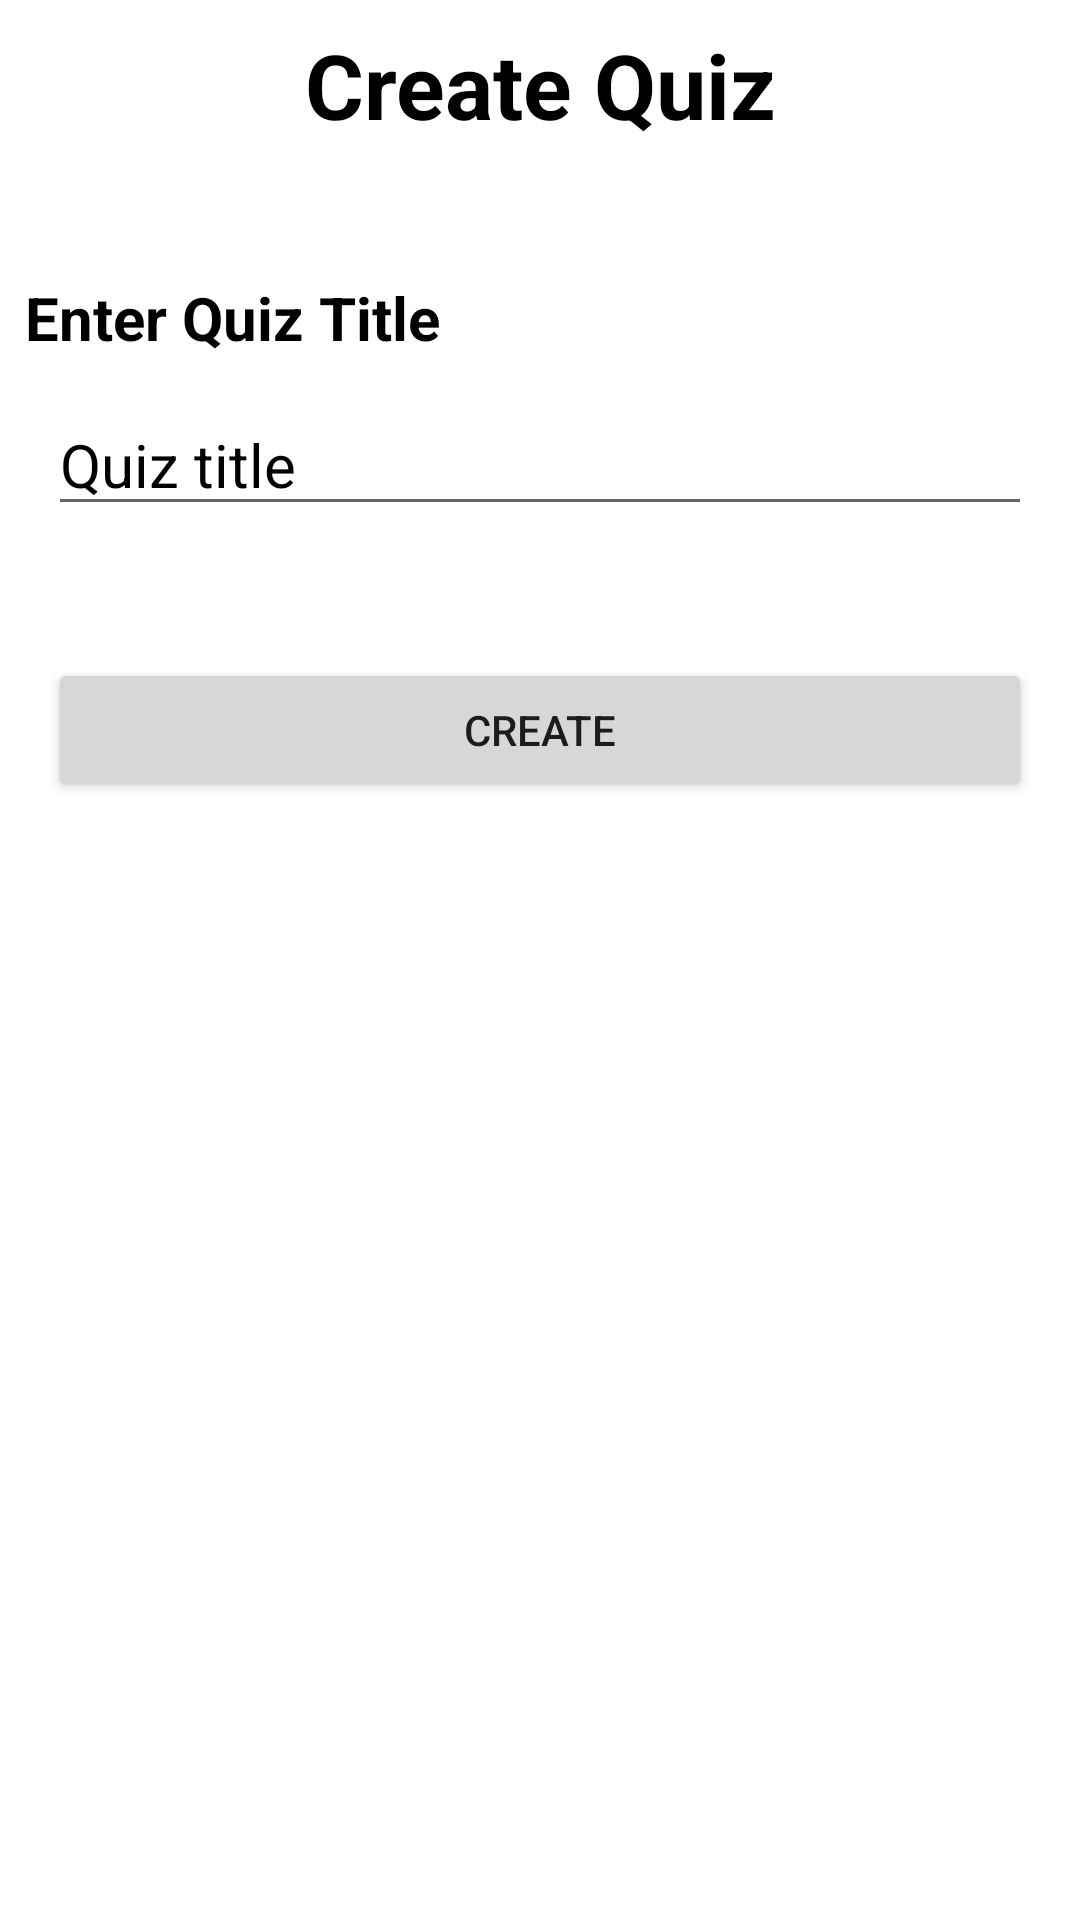

Here is an Android app screen rendered from its layout file. Give the layout XML and the strings, colors and styles it references.
<!-- AndroidManifest.xml: application theme Theme.FinaluriGamocda -->
<!-- res/layout/fragment_create_quiz.xml -->
<?xml version="1.0" encoding="utf-8"?>
<androidx.constraintlayout.widget.ConstraintLayout
    xmlns:android="http://schemas.android.com/apk/res/android"
    xmlns:app="http://schemas.android.com/apk/res-auto"
    xmlns:tools="http://schemas.android.com/tools"
    android:layout_width="match_parent"
    android:background="@drawable/background"
    android:layout_height="match_parent">

    <TextView
        android:id="@+id/textView4"
        android:layout_width="match_parent"
        android:layout_height="wrap_content"
        android:layout_marginTop="8dp"
        android:hint="Create Quiz"
        android:textAlignment="center"
        android:textColorHint="@color/black"
        android:textSize="30sp"
        android:textStyle="bold"
        app:layout_constraintEnd_toEndOf="parent"
        app:layout_constraintStart_toStartOf="parent"
        app:layout_constraintTop_toTopOf="parent" />

    <TextView
        android:id="@+id/textView5"
        android:layout_width="wrap_content"
        android:layout_height="wrap_content"
        android:layout_marginStart="50dp"
        android:layout_marginTop="44dp"
        android:layout_marginEnd="255dp"
        android:hint="Enter Quiz Title"
        android:textAlignment="center"
        android:textColorHint="@color/black"
        android:textSize="20sp"
        android:textStyle="bold"
        app:layout_constraintEnd_toEndOf="parent"
        app:layout_constraintStart_toStartOf="parent"
        app:layout_constraintTop_toBottomOf="@+id/textView4" />

    <EditText
        android:id="@+id/getQuizTitle"
        android:layout_width="match_parent"
        android:layout_height="wrap_content"
        android:layout_marginStart="16dp"
        android:layout_marginTop="12dp"
        android:layout_marginEnd="16dp"
        android:hint="Quiz title"
        android:textColorHint="@color/black"
        android:textSize="20sp"
        app:layout_constraintEnd_toEndOf="parent"
        app:layout_constraintStart_toStartOf="parent"
        app:layout_constraintTop_toBottomOf="@+id/textView5" />

    <Button
        android:id="@+id/createQuizButton"
        android:layout_width="match_parent"
        android:layout_height="wrap_content"
        android:layout_marginStart="16dp"
        android:layout_marginTop="44dp"
        android:layout_marginEnd="16dp"
        android:text="CREATE"
        app:layout_constraintEnd_toEndOf="parent"
        app:layout_constraintStart_toStartOf="parent"
        app:layout_constraintTop_toBottomOf="@+id/getQuizTitle" />

</androidx.constraintlayout.widget.ConstraintLayout>
<!-- resources referenced by this layout -->
<resources>
  <color name="black">#FF000000</color>
  <style name="Theme.FinaluriGamocda" parent="Theme.MaterialComponents.DayNight.DarkActionBar">
          
          <item name="colorPrimary">@color/purple_500</item>
          <item name="colorPrimaryVariant">@color/purple_700</item>
          <item name="colorOnPrimary">@color/white</item>
          
          <item name="colorSecondary">@color/teal_200</item>
          <item name="colorSecondaryVariant">@color/teal_700</item>
          <item name="colorOnSecondary">@color/black</item>
          
          <item name="android:statusBarColor" tools:targetApi="l">?attr/colorPrimaryVariant</item>
          
      </style>
  <color name="purple_500">#FF6200EE</color>
  <color name="purple_700">#FF3700B3</color>
  <color name="white">#FFFFFFFF</color>
  <color name="teal_200">#FF03DAC5</color>
  <color name="teal_700">#FF018786</color>
</resources>
